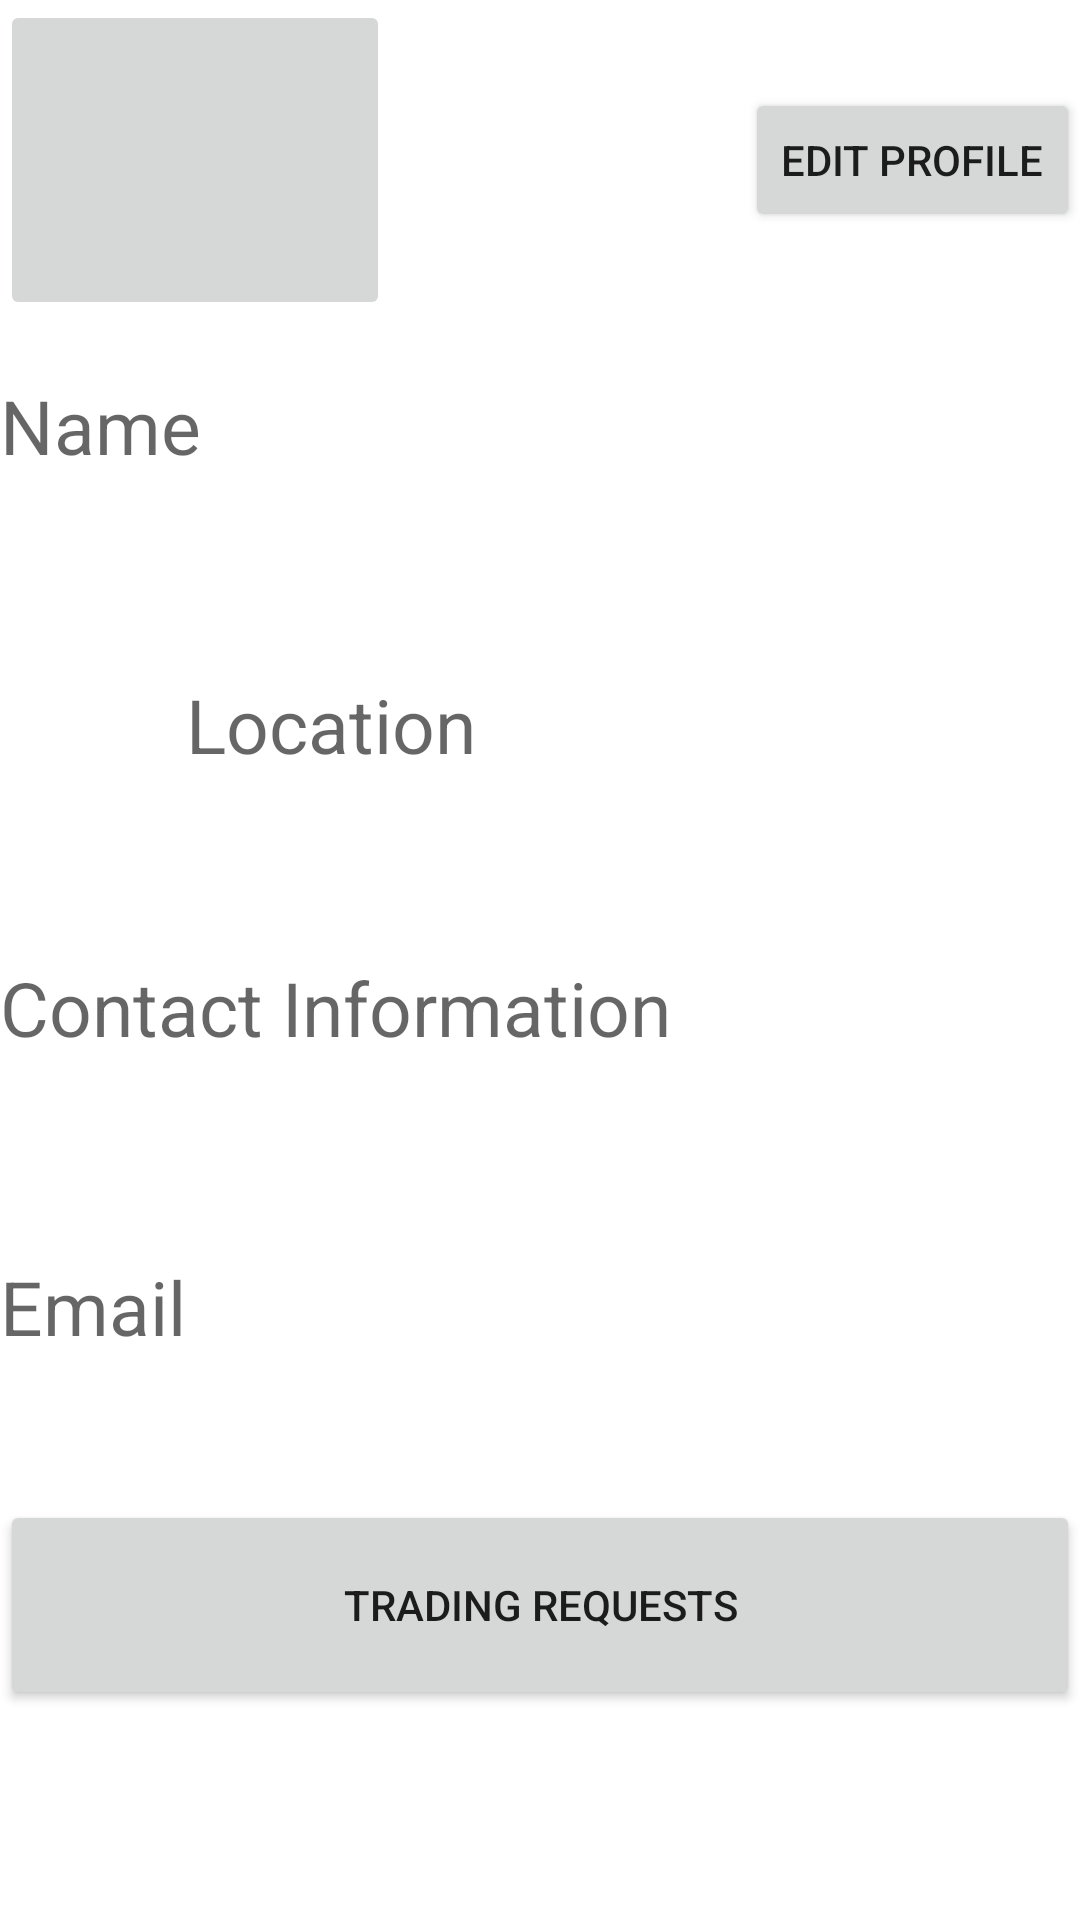

Android layout source for this screen:
<!-- AndroidManifest.xml: fallback theme Theme.MaterialComponents.DayNight.NoActionBar -->
<!-- res/layout/activity_my_profile.xml -->
<LinearLayout xmlns:android="http://schemas.android.com/apk/res/android"
    xmlns:tools="http://schemas.android.com/tools" android:layout_width="match_parent"
    android:layout_height="match_parent"
    android:orientation="vertical"
    tools:context="cmput301t4.gameswap.Activities.MyProfileActivity"

    android:weightSum="1"
    android:id="@+id/l">
    <RelativeLayout
        android:layout_width="match_parent"
        android:layout_height="70dp"
        android:layout_weight="0.10">
        <ImageButton
            android:layout_width="130dp"
            android:layout_height="wrap_content"
            android:id="@+id/profilepic"
            android:layout_weight="0.18"
            android:layout_alignParentBottom="true"
            android:layout_alignParentTop="true" />

        <Button
            android:layout_width="wrap_content"
            android:layout_height="wrap_content"
            android:text="Edit Profile"
            android:id="@+id/editProfile"
            android:layout_centerVertical="true"
            android:layout_alignParentEnd="true"
            android:onClick="editProfileButtonClicked"/>

    </RelativeLayout>

    <Space
        android:layout_width="match_parent"
        android:layout_height="wrap_content"
        android:layout_weight="0.05" />

    <TextView
        android:layout_width="match_parent"
        android:layout_height="wrap_content"
        android:textAppearance="?android:attr/textAppearanceMedium"
        android:hint="Name"
        android:textSize="25sp"
        android:id="@+id/nameTextView"
        android:layout_weight="0.13" />

    <Space
        android:layout_width="match_parent"
        android:layout_height="wrap_content"
        android:layout_weight="0.05" />

    
    <RelativeLayout
        android:layout_width="match_parent"
        android:layout_height="54dp"
        android:layout_weight="0.06">
        <ImageView
            android:layout_width="62dp"
            android:layout_height="64dp"
            android:id="@+id/locationImage"
            android:src="@drawable/location"
            android:layout_alignParentBottom="true"

            android:layout_alignParentTop="true" />

        <TextView
            android:layout_width="wrap_content"
            android:layout_height="wrap_content"
            android:textAppearance="?android:attr/textAppearanceMedium"
            android:hint="Location"
            android:textSize="25sp"
            android:id="@+id/locationTextView"
            android:layout_alignParentBottom="true"
            android:layout_alignParentEnd="true"
            android:layout_toEndOf="@+id/locationImage"
            android:layout_alignParentTop="true" />
    </RelativeLayout>

    <Space
        android:layout_width="match_parent"
        android:layout_height="wrap_content"
        android:layout_gravity="center_horizontal"
        android:layout_weight="0.05"
         />

    <TextView
        android:layout_width="match_parent"
        android:layout_height="wrap_content"
        android:textAppearance="?android:attr/textAppearanceMedium"
        android:hint="Contact Information"
        android:id="@+id/contactTextView"
        android:textSize="25sp"
        android:layout_weight="0.13" />

    <Space
        android:layout_width="match_parent"
        android:layout_height="wrap_content"
        android:layout_gravity="center_horizontal"
        android:layout_weight="0.05" />

    <TextView
        android:layout_width="match_parent"
        android:layout_height="wrap_content"
        android:textAppearance="?android:attr/textAppearanceMedium"
        android:id="@+id/email"
        android:hint="Email"
        android:textSize="25sp"
        android:layout_gravity="center_horizontal"
        android:layout_weight="0.13" />

    <Button
        android:layout_width="match_parent"
        android:layout_height="wrap_content"
        android:text="Trading Requests"
        android:id="@+id/tradingRequestButton"

        android:layout_weight="0.06"
        android:onClick="checkNotifications" />

</LinearLayout>
<!-- resources referenced by this layout -->
<resources>

</resources>
